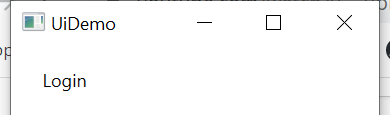
Task: Robotic Enterprise Framework
Workflow: InitAllApplications

Step 1: Open Application 'uidemo.exe  UIDemo' on the element in window 'UiDemo' (uidemo.exe)

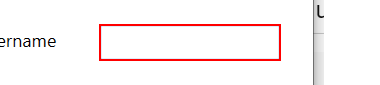
Step 2: type [Username] into 'user'

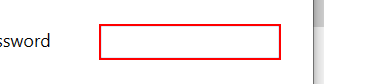
Step 3: type a value into 'pass'

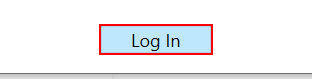
Step 4: click on the push button 'Log In'
